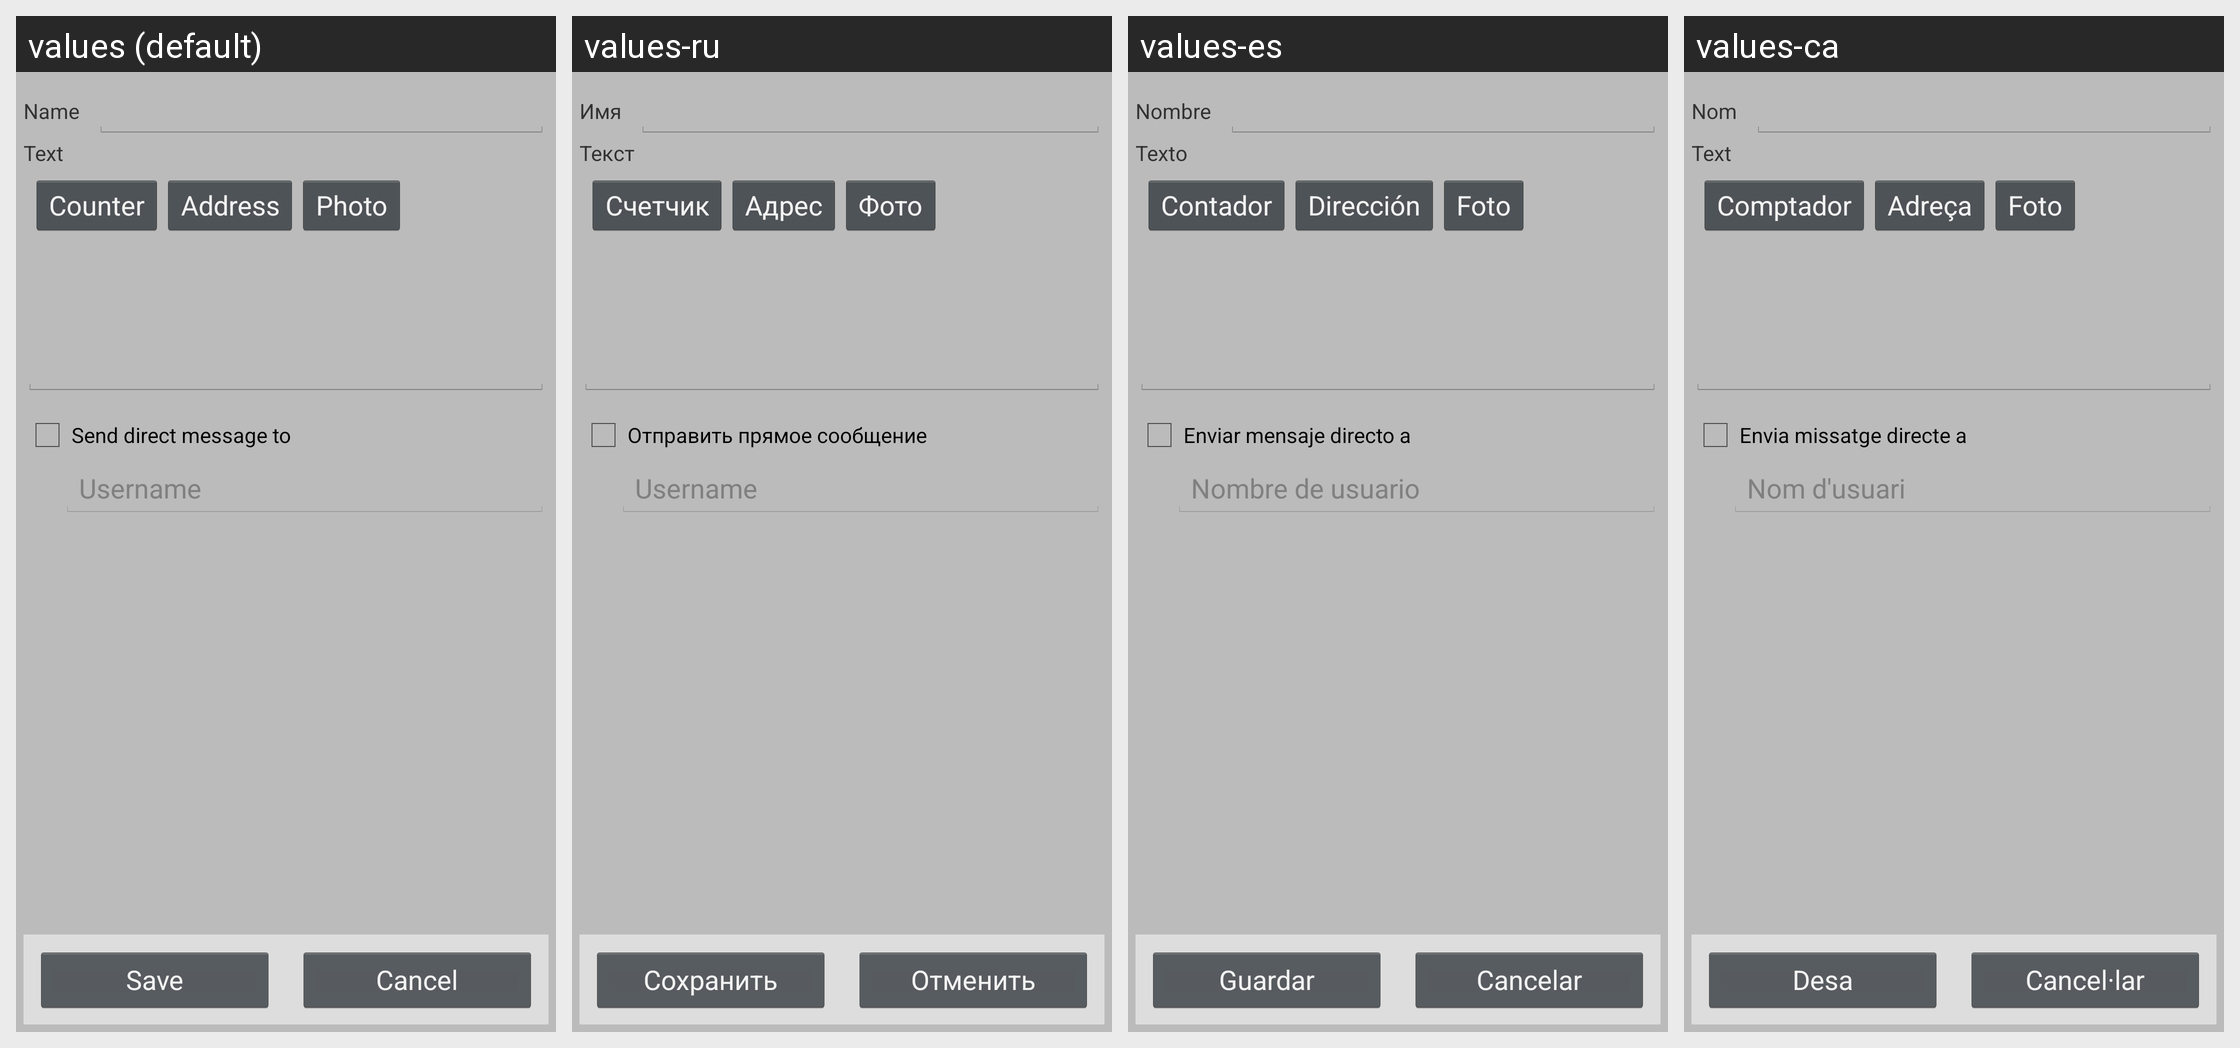

For this localized Android screen grid, give each drawn string resource with its value in every locale shown.
Android screen res/layout/new_tweet_quick.xml rendered under 4 locales, left to right: values (default), values-ru, values-es, values-ca. Device: Nexus 5 (rendered at 1080×1920; each locale shown at half size, 540×960, under a caption strip naming it); theme Theme.Twitter.
Other locales in the repository, not shown: values-de.
Strings drawn on this screen, with the default value and each locale's value (text and hints the layout hard-codes, and strings that could not be matched under every locale, appear in the picture but are not listed):

name
  values: Name
  values-ru: Имя
  values-es: Nombre
  values-ca: Nom

text
  values: Text
  values-ru: Текст
  values-es: Texto
  values-ca: Text

counter
  values: Counter
  values-ru: Счетчик
  values-es: Contador
  values-ca: Comptador

address
  values: Address
  values-ru: Адрес
  values-es: Dirección
  values-ca: Adreça

photo
  values: Photo
  values-ru: Фото
  values-es: Foto
  values-ca: Foto

send_dm_to
  values: Send direct message to
  values-ru: Отправить прямое сообщение
  values-es: Enviar mensaje directo a
  values-ca: Envia missatge directe a

username
  values: Username
  values-ru: Username
  values-es: Nombre de usuario
  values-ca: Nom d'usuari

save
  values: Save
  values-ru: Сохранить
  values-es: Guardar
  values-ca: Desa

cancel
  values: Cancel
  values-ru: Отменить
  values-es: Cancelar
  values-ca: Cancel·lar
